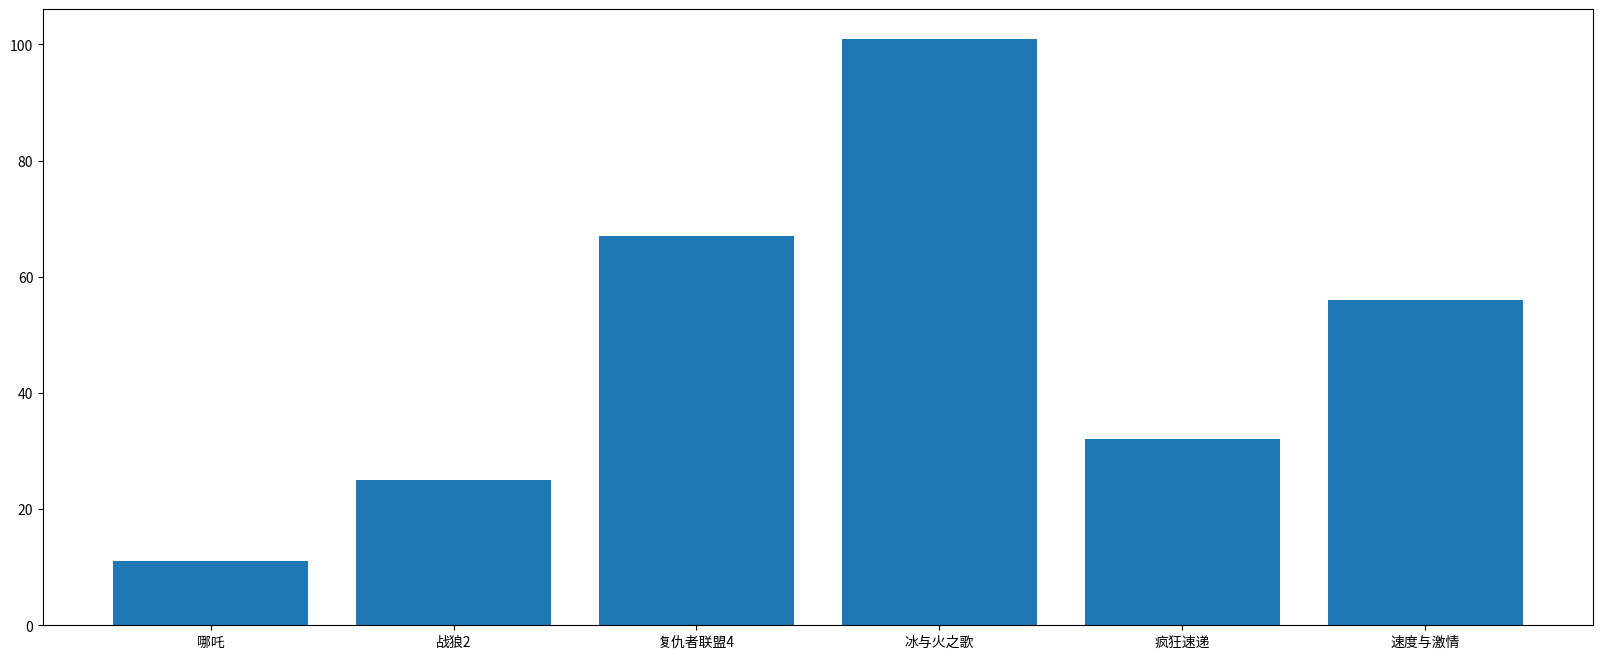

Generate this figure with matplotlib: (Note: this script raises an exception after producing the figure.)
'''
Created on 2019年8月5日

[redacted]
'''
# 技术要点：plt.scatter(x,y)

from matplotlib import pyplot as plt
from matplotlib import font_manager as ftm
from matplotlib.font_manager import FontProperties
from scipy.spatial.transform import rotation

# 参数设置
x=["哪吒","战狼2","复仇者联盟4","冰与火之歌","疯狂速递","速度与激情"]
y=[11,25,67,101,32,56]

# 字体设置，可以显示中文字符
my_font=ftm.FontProperties(fname="C:/Windows/Fonts/simsun.ttc")

# 设置图形大小
plt.figure(figsize=(20,8), dpi=80)

# 绘制图形
plt.bar(range(len(x)),y)
# 设置字符串到X轴
plt.xticks(range(len(x)), x, FontProperties=my_font,rotation=-45)
# 展示图形
plt.show()